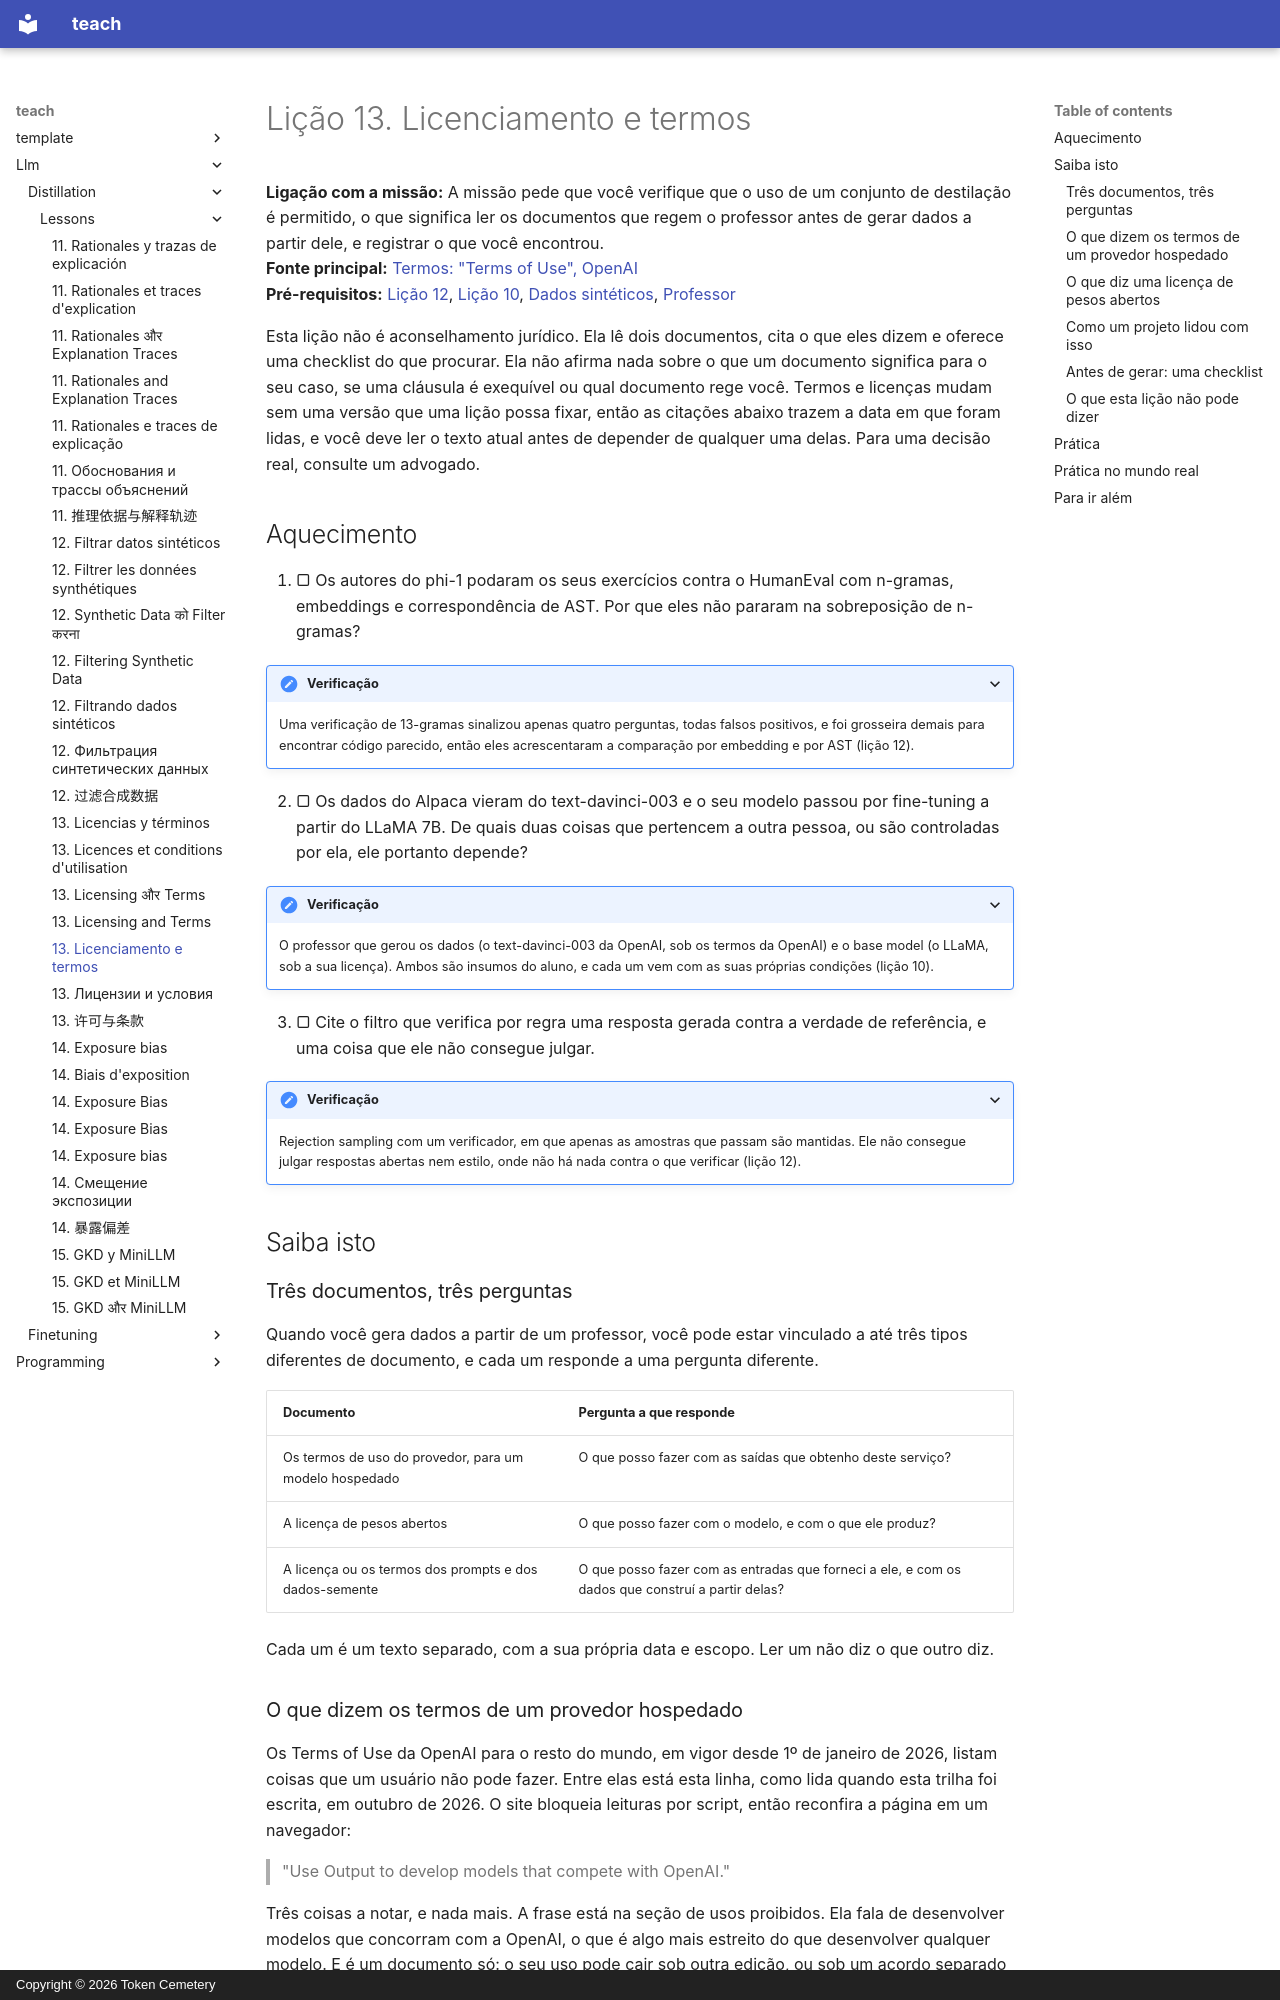

repository: TokenCemetery/teach · page: llm/distillation/lessons/0013-licensing-and-terms.pt/index.html · generator: mkdocs · copyright: Copyright © 2026 Token Cemetery

---
title: "13. Licenciamento e termos"
description: "O que os termos de um provedor e a licença de um modelo aberto permitem fazer com as suas saídas"
type: lesson
---

# Lição 13. Licenciamento e termos

**Ligação com a missão:** A missão pede que você verifique que o uso de um conjunto de destilação é permitido, o que significa ler os documentos que regem o professor antes de gerar dados a partir dele, e registrar o que você encontrou.
**Fonte principal:** [Termos: "Terms of Use", OpenAI](https://openai.com/policies/row-terms-of-use/)
**Pré-requisitos:** [Lição 12](0012-filtering-synthetic-data.md), [Lição 10](0010-distilling-from-generated-data.md), [Dados sintéticos](../GLOSSARY.md), [Professor](../GLOSSARY.md)

Esta lição não é aconselhamento jurídico. Ela lê dois documentos, cita o que eles dizem e oferece uma checklist do que procurar. Ela não afirma nada sobre o que um documento significa para o seu caso, se uma cláusula é exequível ou qual documento rege você. Termos e licenças mudam sem uma versão que uma lição possa fixar, então as citações abaixo trazem a data em que foram lidas, e você deve ler o texto atual antes de depender de qualquer uma delas. Para uma decisão real, consulte um advogado.

## Aquecimento

1. ▢ Os autores do phi-1 podaram os seus exercícios contra o HumanEval com n-gramas, embeddings e correspondência de AST. Por que eles não pararam na sobreposição de n-gramas?

<details markdown="1"><summary>Verificação</summary>

Uma verificação de 13-gramas sinalizou apenas quatro perguntas, todas falsos positivos, e foi grosseira demais para encontrar código parecido, então eles acrescentaram a comparação por embedding e por AST (lição 12).

</details>

2. ▢ Os dados do Alpaca vieram do text-davinci-003 e o seu modelo passou por fine-tuning a partir do LLaMA 7B. De quais duas coisas que pertencem a outra pessoa, ou são controladas por ela, ele portanto depende?

<details markdown="1"><summary>Verificação</summary>

O professor que gerou os dados (o text-davinci-003 da OpenAI, sob os termos da OpenAI) e o base model (o LLaMA, sob a sua licença). Ambos são insumos do aluno, e cada um vem com as suas próprias condições (lição 10).

</details>

3. ▢ Cite o filtro que verifica por regra uma resposta gerada contra a verdade de referência, e uma coisa que ele não consegue julgar.

<details markdown="1"><summary>Verificação</summary>

Rejection sampling com um verificador, em que apenas as amostras que passam são mantidas. Ele não consegue julgar respostas abertas nem estilo, onde não há nada contra o que verificar (lição 12).

</details>

## Saiba isto

### Três documentos, três perguntas

Quando você gera dados a partir de um professor, você pode estar vinculado a até três tipos diferentes de documento, e cada um responde a uma pergunta diferente.

| Documento | Pergunta a que responde |
|---|---|
| Os termos de uso do provedor, para um modelo hospedado | O que posso fazer com as saídas que obtenho deste serviço? |
| A licença de pesos abertos | O que posso fazer com o modelo, e com o que ele produz? |
| A licença ou os termos dos prompts e dos dados-semente | O que posso fazer com as entradas que forneci a ele, e com os dados que construí a partir delas? |

Cada um é um texto separado, com a sua própria data e escopo. Ler um não diz o que outro diz.

### O que dizem os termos de um provedor hospedado

Os Terms of Use da OpenAI para o resto do mundo, em vigor desde 1º de janeiro de 2026, listam coisas que um usuário não pode fazer. Entre elas está esta linha, como lida quando esta trilha foi escrita, em outubro de 2026. O site bloqueia leituras por script, então reconfira a página em um navegador:

> "Use Output to develop models that compete with OpenAI."

Três coisas a notar, e nada mais. A frase está na seção de usos proibidos. Ela fala de desenvolver modelos que concorram com a OpenAI, o que é algo mais estreito do que desenvolver qualquer modelo. E é um documento só: o seu uso pode cair sob outra edição, ou sob um acordo separado para uma API ou serviço empresarial, e esta lição não leu esses.
